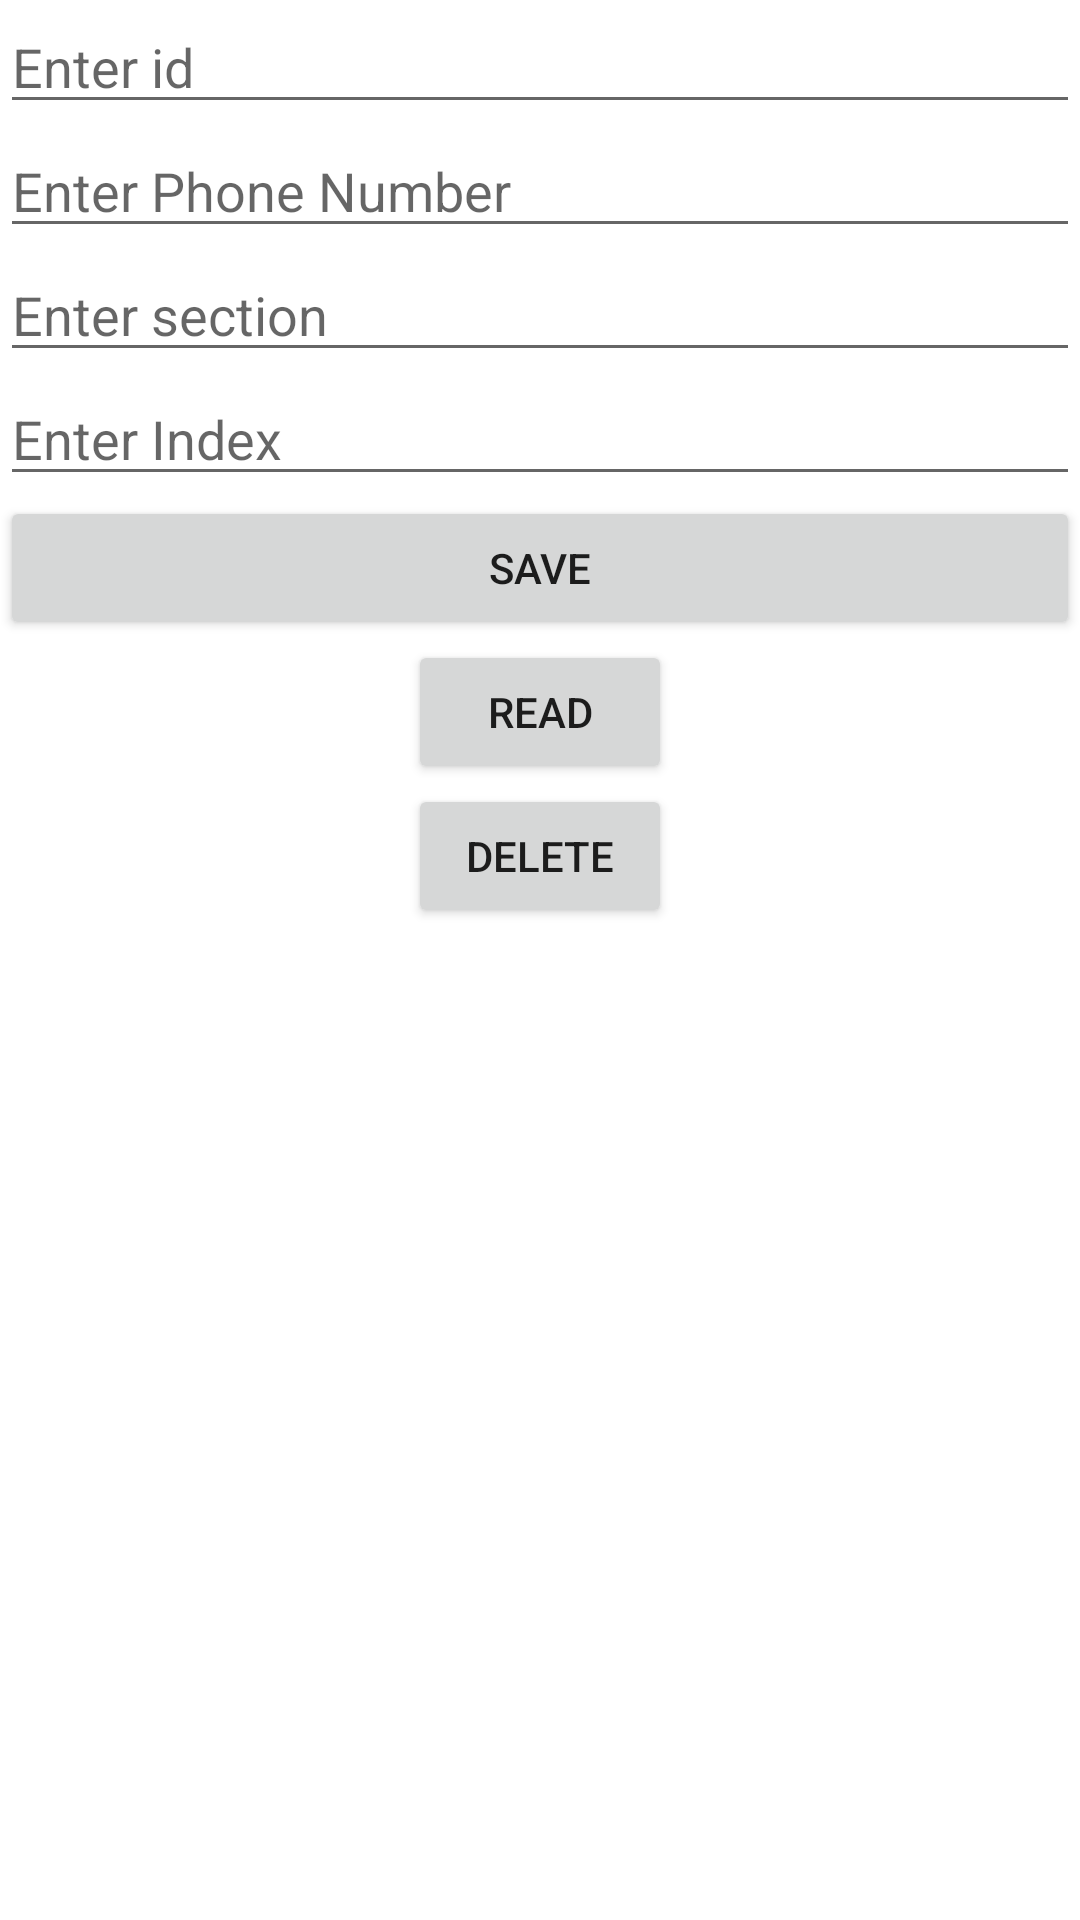

This screen was rendered from an Android layout file. Write that file and the resources it references.
<!-- AndroidManifest.xml: application theme Theme.CSE227_2021_FireBase -->
<!-- res/layout/activity_p2_multiuser_read_write_firebase.xml -->
<?xml version="1.0" encoding="utf-8"?>
<LinearLayout xmlns:android="http://schemas.android.com/apk/res/android"
    xmlns:app="http://schemas.android.com/apk/res-auto"
    xmlns:tools="http://schemas.android.com/tools"
    android:layout_width="match_parent"
    android:layout_height="match_parent"
    android:orientation="vertical"
    tools:context=".P2MultiuserReadWriteFirebase">
    <EditText android:layout_height="wrap_content" android:layout_width="match_parent" android:id="@+id/enterid"
        android:ems="10" android:hint="Enter id"/>

    <EditText android:layout_height="wrap_content" android:layout_width="match_parent" android:id="@+id/enterphnum"
        android:ems="10" android:hint="Enter Phone Number"/>

    <EditText android:layout_height="wrap_content" android:layout_width="match_parent" android:id="@+id/entersection"
        android:ems="10" android:hint="Enter section"/>

    <EditText android:layout_height="wrap_content" android:layout_width="match_parent" android:id="@+id/enterindex"
        android:ems="10" android:hint="Enter Index"/>

    <Button android:layout_height="wrap_content" android:layout_width="match_parent" android:id="@+id/button2"
        android:text="save"/>

    <Button android:layout_height="wrap_content" android:layout_width="wrap_content" android:id="@+id/save"
        android:text="Read" android:onClick="doRead" android:layout_gravity="center"/>

    <Button android:layout_height="wrap_content" android:layout_width="wrap_content" android:id="@+id/delete"
    android:text="Delete" android:onClick="doDelete" android:layout_gravity="center"/>
    <ListView android:layout_height="match_parent" android:layout_width="match_parent" android:id="@+id/lv"> </ListView>
</LinearLayout>
<!-- resources referenced by this layout -->
<resources>
  <style name="Theme.CSE227_2021_FireBase" parent="Theme.MaterialComponents.DayNight.DarkActionBar">
          
          <item name="colorPrimary">@color/purple_500</item>
          <item name="colorPrimaryVariant">@color/purple_700</item>
          <item name="colorOnPrimary">@color/white</item>
          
          <item name="colorSecondary">@color/teal_200</item>
          <item name="colorSecondaryVariant">@color/teal_700</item>
          <item name="colorOnSecondary">@color/black</item>
          
          <item name="android:statusBarColor" tools:targetApi="l">?attr/colorPrimaryVariant</item>
          
      </style>
  <!-- not gathered from this repository: default colours our renderer supplied (Android Studio template values) -->
  <color name="purple_500">#FF6200EE</color>
  <color name="purple_700">#FF3700B3</color>
  <color name="teal_200">#FF03DAC5</color>
  <color name="teal_700">#FF018786</color>
  <color name="black">#FF000000</color>
  <color name="white">#FFFFFFFF</color>
</resources>
